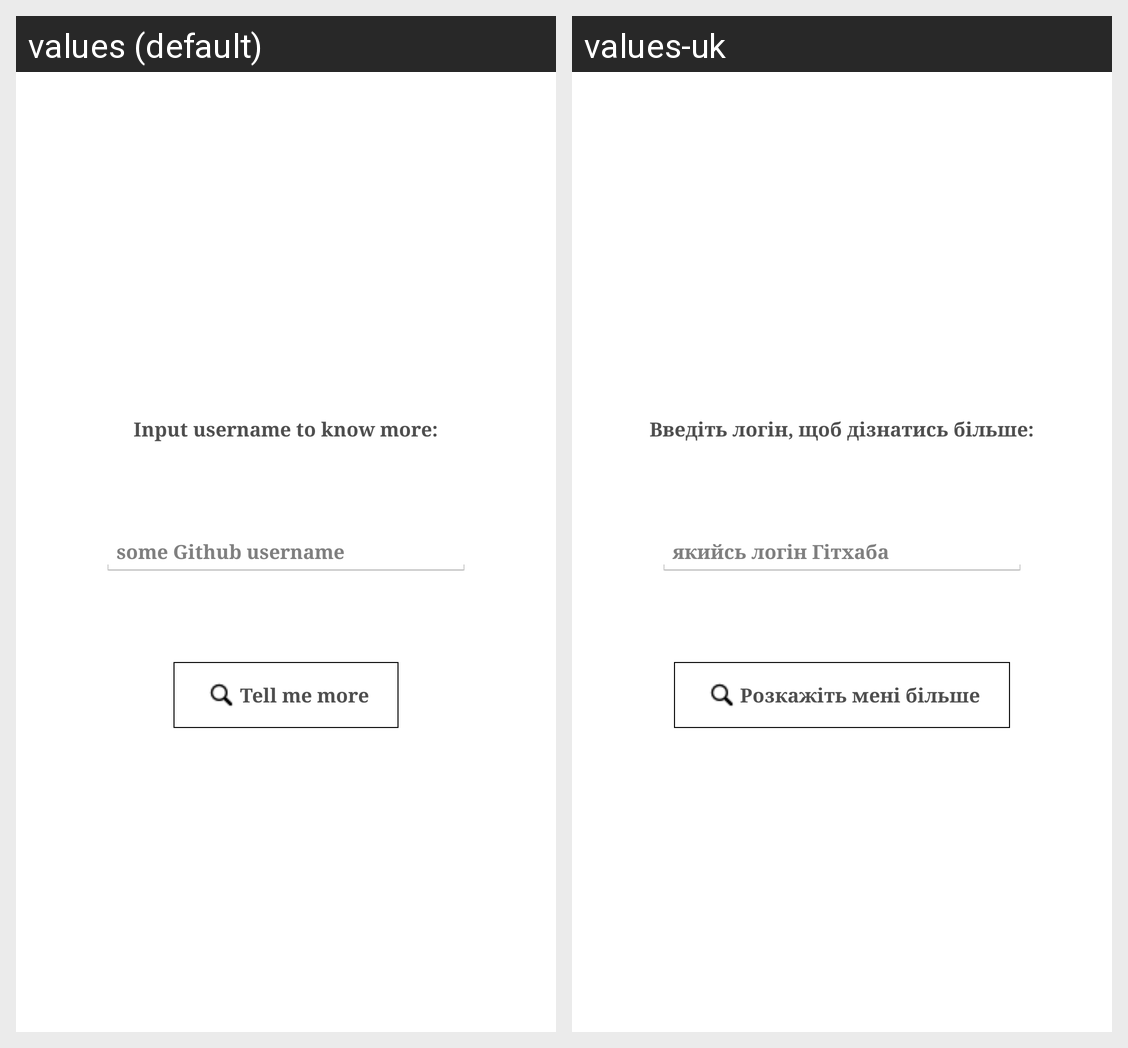

Locale-by-locale string values for the Android screen shown in this grid:
Android screen res/layout/search_page.xml rendered under 2 locales, left to right: values (default), values-uk. Device: Nexus 5 (rendered at 1080×1920; each locale shown at half size, 540×960, under a caption strip naming it); theme AppTheme.
Strings drawn on this screen, with the default value and each locale's value (text and hints the layout hard-codes, and strings that could not be matched under every locale, appear in the picture but are not listed):

input_label
  values: Input username to know more:
  values-uk: Введіть логін, щоб дізнатись більше:

input_hint
  values: some Github username
  values-uk: якийсь логін Гітхаба

btn_search
  values: Tell me more
  values-uk: Розкажіть мені більше
